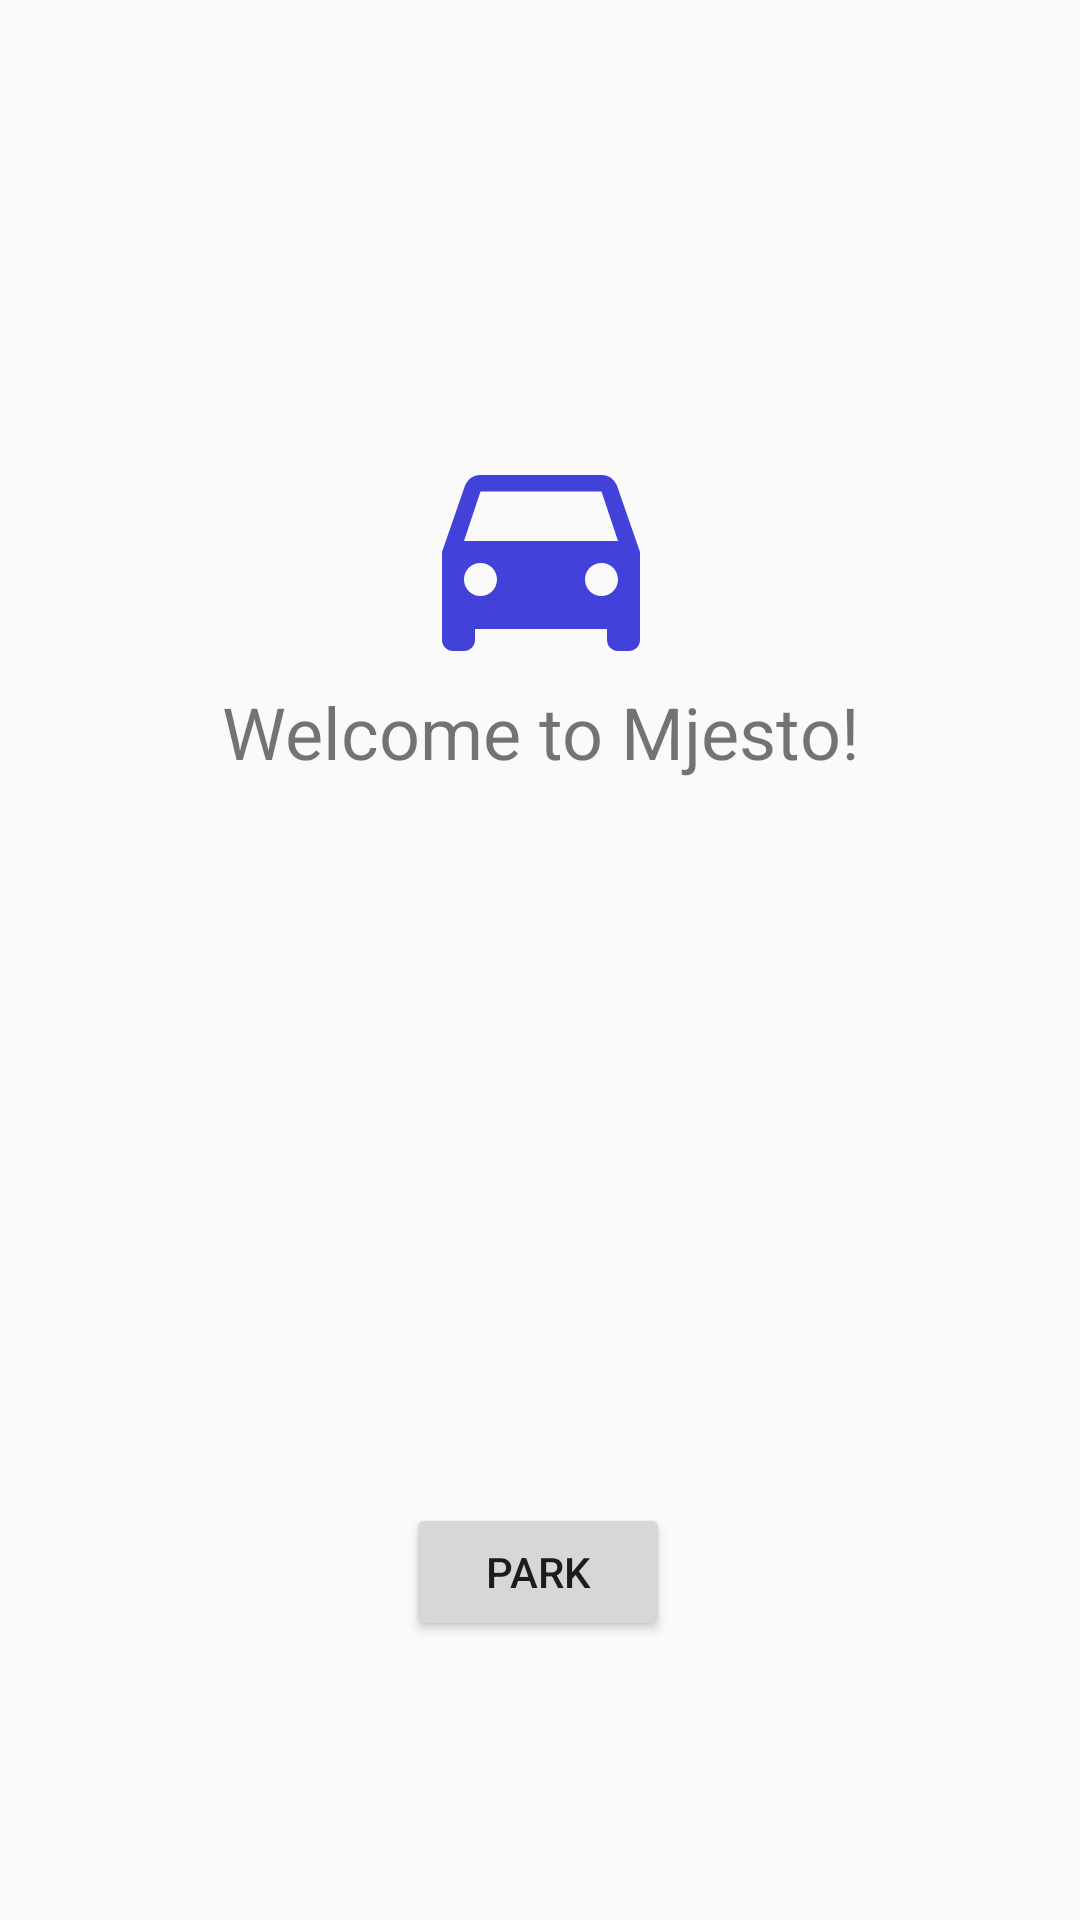

Here is an Android app screen rendered from its layout file. Give the layout XML and the strings, colors and styles it references.
<!-- AndroidManifest.xml: activity theme AppTheme.NoActionBar -->
<!-- res/layout/activity_welcome.xml -->
<?xml version="1.0" encoding="utf-8"?>
<android.support.v4.widget.DrawerLayout android:layout_width="match_parent"
    android:layout_height="match_parent"
    xmlns:app="http://schemas.android.com/apk/res-auto"
    android:id="@+id/drawer"
    android:fitsSystemWindows="true"
    xmlns:android="http://schemas.android.com/apk/res/android">

    <FrameLayout
        xmlns:android="http://schemas.android.com/apk/res/android"
        xmlns:tools="http://schemas.android.com/tools"
        xmlns:app="http://schemas.android.com/apk/res-auto"
        android:layout_width="match_parent"
        android:layout_height="match_parent">


        <android.support.constraint.ConstraintLayout
            android:layout_width="match_parent"
            android:layout_height="match_parent">

            <ImageView
                android:id="@+id/imageView"
                android:layout_width="137dp"

                android:layout_height="88dp"
                android:layout_marginStart="8dp"
                android:layout_marginLeft="8dp"
                android:layout_marginTop="140dp"
                android:layout_marginEnd="8dp"
                android:layout_marginRight="8dp"
                android:layout_marginBottom="8dp"
                android:src="@drawable/ic_offline_welcome"
                app:layout_constraintBottom_toBottomOf="parent"
                app:layout_constraintEnd_toEndOf="parent"
                app:layout_constraintStart_toStartOf="parent"
                app:layout_constraintTop_toTopOf="parent"
                app:layout_constraintVertical_bias="0.0" />

            <TextView
                android:id="@+id/textView"
                android:layout_width="229dp"
                android:layout_height="58dp"
                android:layout_marginStart="8dp"
                android:layout_marginLeft="8dp"
                android:layout_marginTop="8dp"
                android:layout_marginEnd="8dp"
                android:layout_marginRight="8dp"
                android:layout_marginBottom="8dp"
                android:gravity="center"
                android:text="Welcome to Mjesto!"
                android:textSize="24sp"
                app:layout_constraintBottom_toBottomOf="parent"
                app:layout_constraintEnd_toEndOf="parent"
                app:layout_constraintStart_toStartOf="parent"
                app:layout_constraintTop_toTopOf="parent"
                app:layout_constraintVertical_bias="0.366" />

            <Button
                android:id="@+id/b_park"
                android:layout_width="wrap_content"
                android:layout_height="46dp"
                android:layout_marginStart="8dp"
                android:layout_marginLeft="8dp"
                android:layout_marginTop="228dp"
                android:layout_marginEnd="8dp"
                android:layout_marginRight="8dp"
                android:layout_marginBottom="8dp"
                android:text="Park"
                app:layout_constraintBottom_toBottomOf="parent"
                app:layout_constraintEnd_toEndOf="parent"
                app:layout_constraintHorizontal_bias="0.498"
                app:layout_constraintStart_toStartOf="parent"
                app:layout_constraintTop_toBottomOf="@+id/textView"
                app:layout_constraintVertical_bias="0.0" />

            <android.support.constraint.Guideline
                android:id="@+id/guideline"
                android:layout_width="wrap_content"
                android:layout_height="wrap_content"
                android:orientation="vertical"
                app:layout_constraintGuide_begin="205dp" />

        </android.support.constraint.ConstraintLayout>

        <android.support.v7.widget.Toolbar
            android:id="@+id/welcome_toolbar"
            android:layout_width="match_parent"
            android:layout_height="?attr/actionBarSize"
            android:theme="@style/AppTheme.TransparentActionBar"/>

    </FrameLayout>

    <android.support.design.widget.NavigationView
        android:id="@+id/welcome_nav_drawer"
        android:layout_width="wrap_content"
        android:layout_height="match_parent"
        android:layout_gravity="start"
        android:fitsSystemWindows="true"
        app:menu="@menu/nav_drawer">

    </android.support.design.widget.NavigationView>

</android.support.v4.widget.DrawerLayout>
<!-- resources referenced by this layout -->
<resources>
  <!-- drawable ic_offline_welcome (drawable-anydpi) -->
  <vector xmlns:android="http://schemas.android.com/apk/res/android"
      android:width="24dp"
      android:height="24dp"
      android:viewportWidth="24"
      android:viewportHeight="24"
      android:tint="#4242DA">
      <path
          android:fillColor="#FF000000"
          android:pathData="M18.92,6.01C18.72,5.42 18.16,5 17.5,5h-11c-0.66,0 -1.21,0.42 -1.42,1.01L3,12v8c0,0.55 0.45,1 1,1h1c0.55,0 1,-0.45 1,-1v-1h12v1c0,0.55 0.45,1 1,1h1c0.55,0 1,-0.45 1,-1v-8l-2.08,-5.99zM6.5,16c-0.83,0 -1.5,-0.67 -1.5,-1.5S5.67,13 6.5,13s1.5,0.67 1.5,1.5S7.33,16 6.5,16zM17.5,16c-0.83,0 -1.5,-0.67 -1.5,-1.5s0.67,-1.5 1.5,-1.5 1.5,0.67 1.5,1.5 -0.67,1.5 -1.5,1.5zM5,11l1.5,-4.5h11L19,11L5,11z"/>
  </vector>
  <style name="AppTheme.TransparentActionBar" parent="Theme.AppCompat.Light">
          <item name="android:textColorPrimary">@color/colorPrimary</item>
          <item name="colorPrimary">@android:color/transparent</item>
          <item name="windowActionBarOverlay">true</item>
          <item name="windowActionBar">false</item>
          
          
      </style>
  <style name="AppTheme.NoActionBar" parent="Theme.AppCompat.Light.NoActionBar">
          <item name="colorPrimary">@color/colorPrimary</item>
          <item name="colorPrimaryDark">@color/colorPrimaryDark</item>
          <item name="colorAccent">@color/colorAccent</item>
      </style>
  <color name="colorPrimary">#008577</color>
  <color name="colorPrimaryDark">#00574B</color>
  <color name="colorAccent">#D81B60</color>
</resources>
